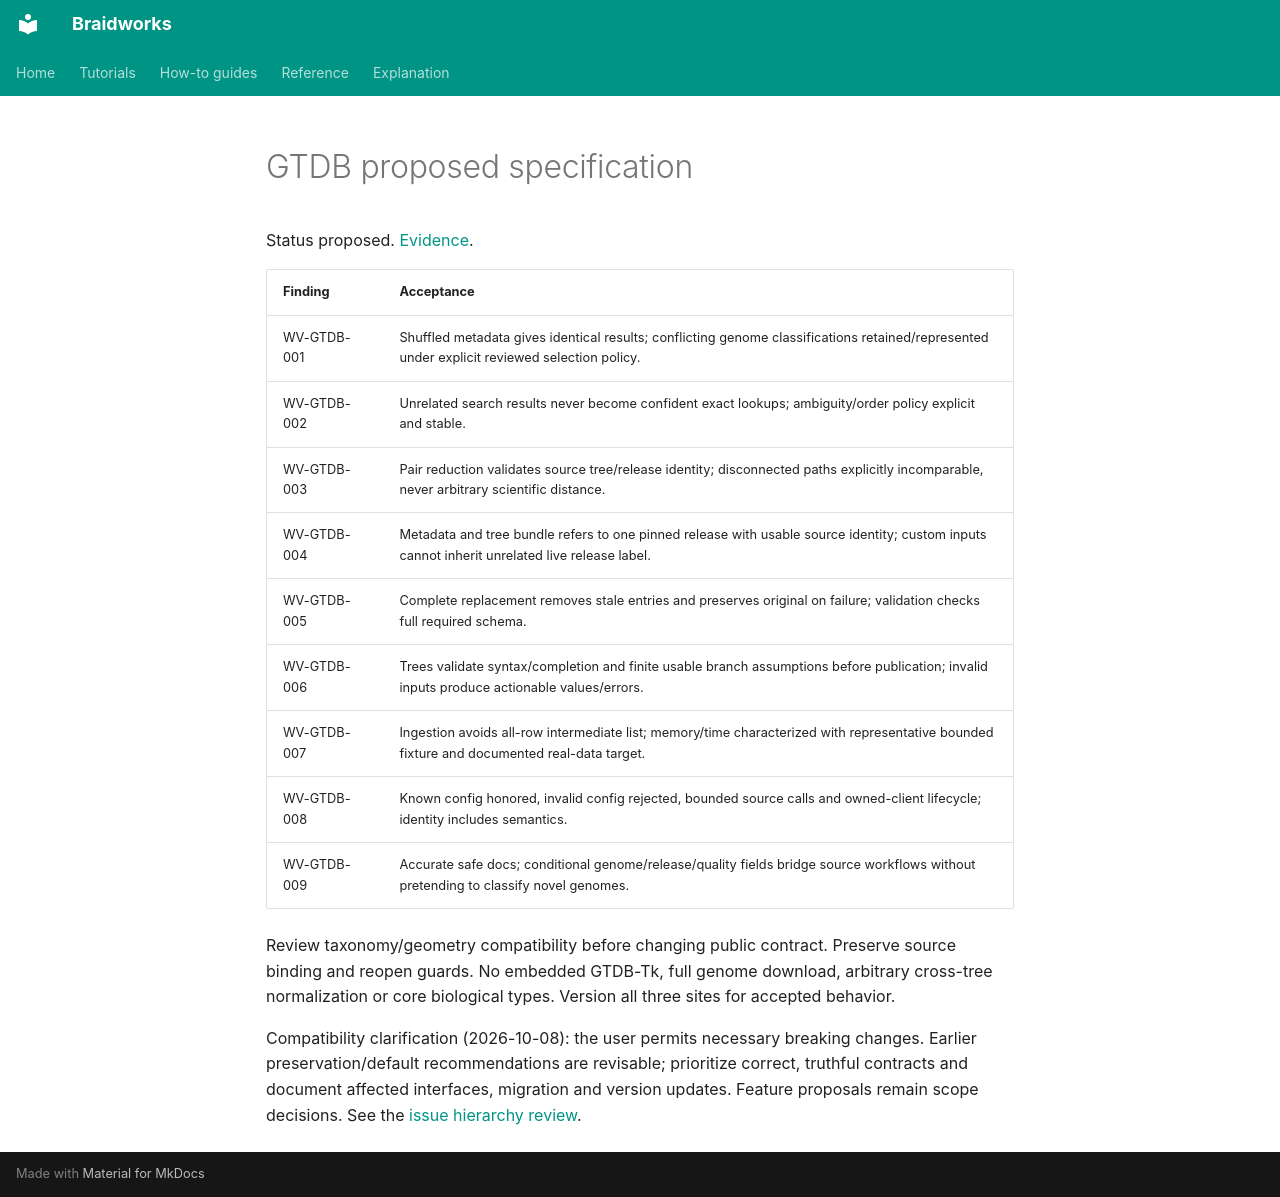

repository: rafaelmdc/braidworks · page: audits/weavers/gtdb.spec/index.html · generator: mkdocs

# GTDB proposed specification

Status proposed. [Evidence](gtdb.audit.md).

| Finding | Acceptance |
|---|---|
| WV-GTDB-001 | Shuffled metadata gives identical results; conflicting genome classifications retained/represented under explicit reviewed selection policy. |
| WV-GTDB-002 | Unrelated search results never become confident exact lookups; ambiguity/order policy explicit and stable. |
| WV-GTDB-003 | Pair reduction validates source tree/release identity; disconnected paths explicitly incomparable, never arbitrary scientific distance. |
| WV-GTDB-004 | Metadata and tree bundle refers to one pinned release with usable source identity; custom inputs cannot inherit unrelated live release label. |
| WV-GTDB-005 | Complete replacement removes stale entries and preserves original on failure; validation checks full required schema. |
| WV-GTDB-006 | Trees validate syntax/completion and finite usable branch assumptions before publication; invalid inputs produce actionable values/errors. |
| WV-GTDB-007 | Ingestion avoids all-row intermediate list; memory/time characterized with representative bounded fixture and documented real-data target. |
| WV-GTDB-008 | Known config honored, invalid config rejected, bounded source calls and owned-client lifecycle; identity includes semantics. |
| WV-GTDB-009 | Accurate safe docs; conditional genome/release/quality fields bridge source workflows without pretending to classify novel genomes. |

Review taxonomy/geometry compatibility before changing public contract. Preserve source
binding and reopen guards. No embedded GTDB-Tk, full genome download, arbitrary cross-tree
normalization or core biological types. Version all three sites for accepted behavior.

Compatibility clarification (2026-10-08): the user permits necessary breaking changes.
Earlier preservation/default recommendations are revisable; prioritize correct, truthful
contracts and document affected interfaces, migration and version updates. Feature
proposals remain scope decisions. See the [issue hierarchy review](issue-hierarchy.md).
